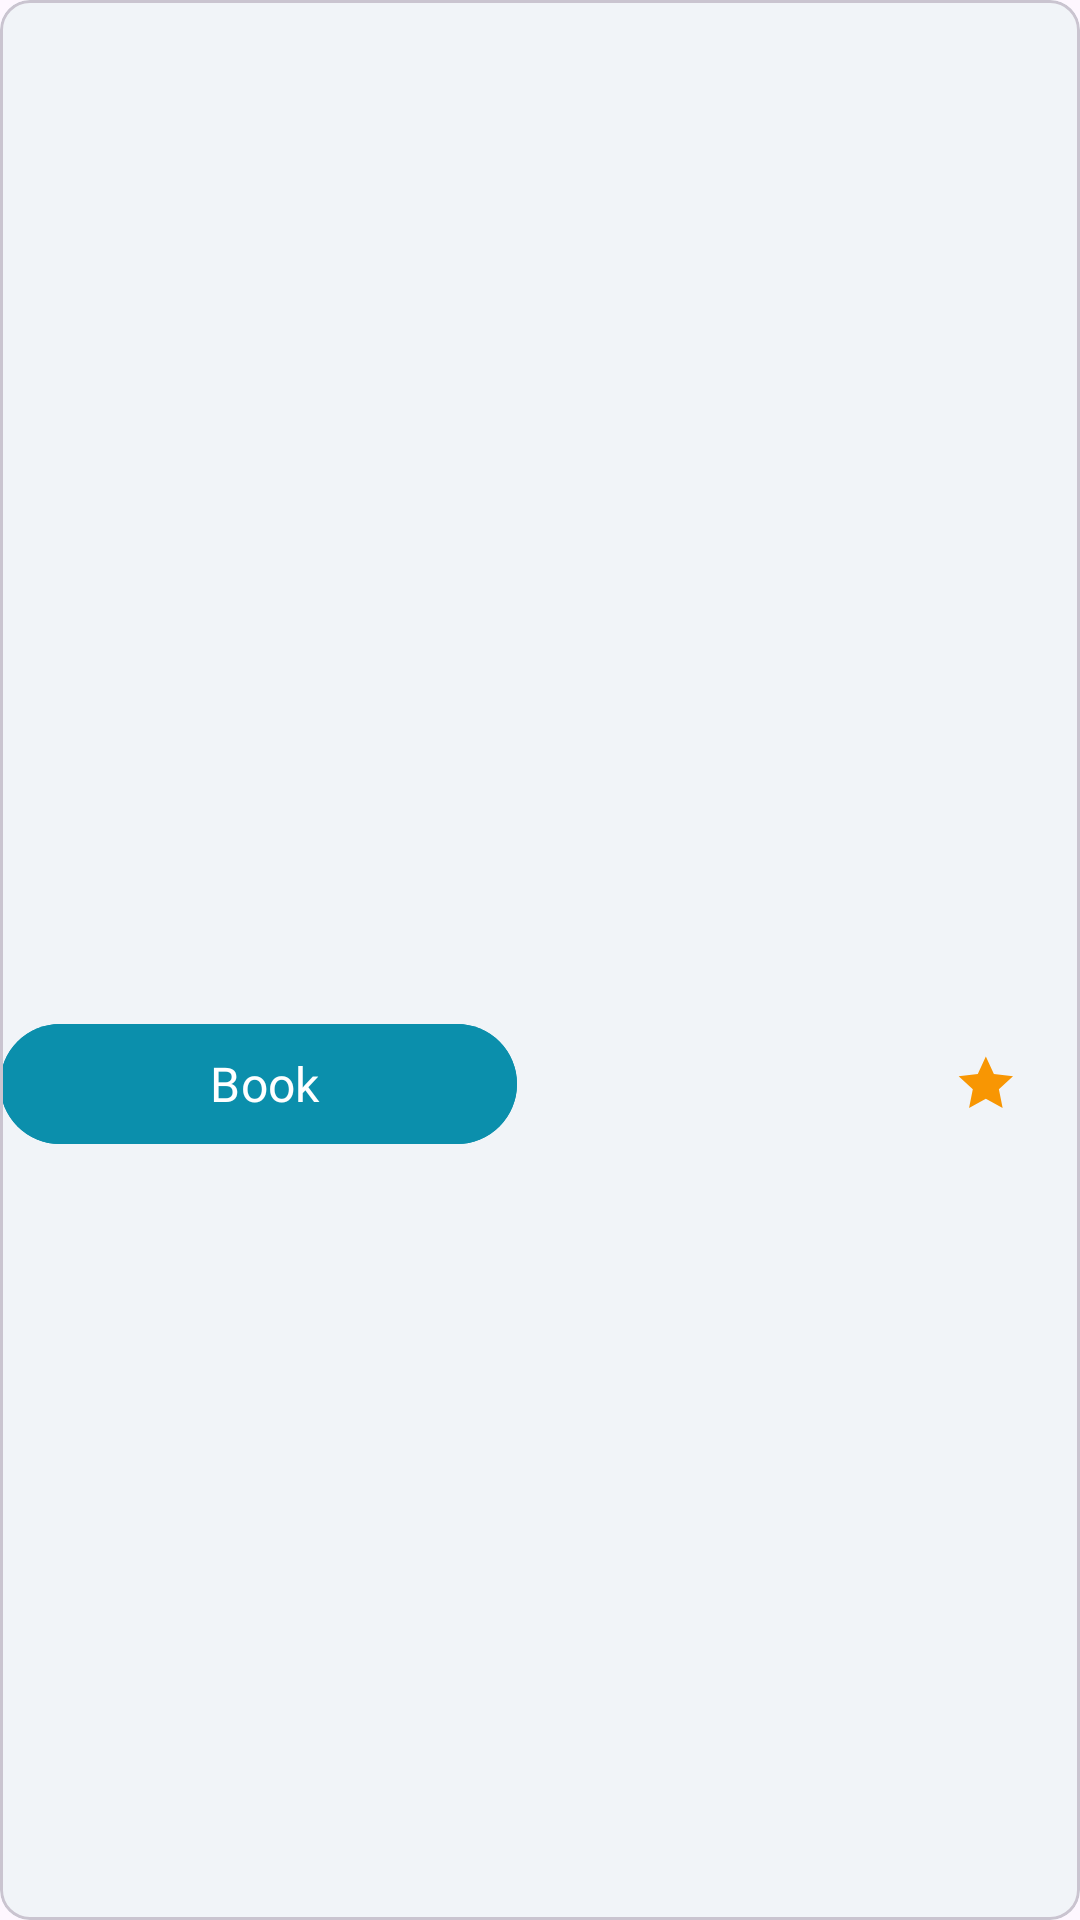

This screen was rendered from an Android layout file. Write that file and the resources it references.
<!-- AndroidManifest.xml: application theme Theme.DoctorApp -->
<!-- res/layout/cell_home_doctor.xml -->
<?xml version="1.0" encoding="utf-8"?>
<com.google.android.material.card.MaterialCardView xmlns:android="http://schemas.android.com/apk/res/android"
    xmlns:app="http://schemas.android.com/apk/res-auto"
    xmlns:tools="http://schemas.android.com/tools"
    android:layout_width="match_parent"
    android:layout_height="wrap_content"
    android:layout_marginTop="@dimen/dr_card_margin"
    android:layout_marginBottom="@dimen/layout_margin_bottom"
    android:elevation="@dimen/card_corner_radius"


    app:cardCornerRadius="@dimen/card_corner_radius">

    <androidx.constraintlayout.widget.ConstraintLayout
        android:layout_width="match_parent"
        android:layout_height="match_parent"
        android:background="@color/card_background_color"
        >

        <ImageView
            android:id="@+id/doctor_image_view"
            android:layout_width="wrap_content"
            android:layout_height="wrap_content"
            android:textAlignment="textStart"
            app:layout_constraintBottom_toBottomOf="parent"
            app:layout_constraintStart_toStartOf="parent"
            tools:src="@drawable/ic_profile"

            />

        <androidx.constraintlayout.widget.ConstraintLayout
            android:layout_width="0dp"
            android:layout_height="wrap_content"
            android:layout_marginTop="26.75dp"
            android:layout_marginEnd="15dp"
            android:layout_marginBottom="@dimen/margin_small"
            app:layout_constraintBottom_toBottomOf="parent"
            app:layout_constraintEnd_toEndOf="parent"
            app:layout_constraintStart_toEndOf="@+id/doctor_image_view"
            app:layout_constraintTop_toBottomOf="parent"
            app:layout_constraintTop_toTopOf="parent"


            >

            <LinearLayout
                android:id="@+id/doctor_name_layout"
                android:layout_width="match_parent"
                android:layout_height="wrap_content"
                android:gravity="center"
                android:orientation="horizontal"
                app:layout_constraintEnd_toEndOf="parent"
                app:layout_constraintStart_toStartOf="parent"
                app:layout_constraintTop_toTopOf="parent">

                <TextView
                    android:id="@+id/doctor_name_text"
                    android:layout_width="0dp"
                    android:layout_height="wrap_content"
                    android:layout_weight="0.5"
                    android:fontFamily="@font/open_sans_semibold"
                    android:textAlignment="textStart"
                    android:textColor="@color/black"
                    android:textSize="@dimen/text_small"
                    app:layout_constraintTop_toTopOf="parent"
                    tools:text="Doctor Name"

                    />

                <androidx.appcompat.widget.AppCompatImageView
                    android:id="@+id/favorite_doctor_image"
                    android:layout_width="@dimen/back_vector_height"
                    android:layout_height="@dimen/back_vector_height"
                    android:textAlignment="textEnd"
                    tools:src="@drawable/ic_love" />
            </LinearLayout>

            <TextView

                android:id="@+id/doctor_description_text"
                android:layout_width="wrap_content"
                android:layout_height="wrap_content"
                android:layout_marginTop="8dp"
                android:fontFamily="@font/open_sans"

                android:textColor="@color/color_gray"
                android:textSize="@dimen/text_description_size"

                app:layout_constraintStart_toStartOf="parent"
                app:layout_constraintTop_toBottomOf="@+id/doctor_name_layout"
                tools:text="Jorem ipsum dolor, consectetur adipiscing elit. Nunc v libero et velit interdum, ac  mattis." />

            <LinearLayout
                android:id="@+id/book_layout"
                android:layout_width="match_parent"
                android:layout_height="wrap_content"
                android:layout_marginTop="@dimen/book_margin_top"
                android:gravity="center"
                android:orientation="horizontal"
                app:layout_constraintStart_toStartOf="parent"
                app:layout_constraintTop_toBottomOf="@id/doctor_description_text">


                <com.google.android.material.button.MaterialButton
                    android:id="@+id/book_btn"
                    android:layout_width="0dp"
                    android:layout_height="wrap_content"
                    android:layout_weight="0.5"
                    android:backgroundTint="@color/color_primary"
                    android:fontFamily="@font/open_sans"
                    android:paddingVertical="@dimen/book_padding_vertical"
                    android:paddingStart="@dimen/book_padding_start"
                    android:paddingEnd="@dimen/book_padding_end"
                    android:text="@string/book_text"
                    android:textAllCaps="false"
                    android:textColor="@color/white"
                    android:textSize="@dimen/book_size"
                    app:cornerRadius="@dimen/book_corner_radius" />

                <LinearLayout
                    android:layout_width="0dp"
                    android:layout_height="match_parent"
                    android:layout_weight="0.5"
                    android:gravity="center|end">

                    <ImageView

                        android:id="@+id/favorite_doctor_rating"
                        android:layout_width="@dimen/star_size"
                        android:layout_height="@dimen/star_size"

                        android:layout_marginEnd="@dimen/star_margin"
                        android:src="@drawable/ic_star"
                        app:layout_constraintEnd_toStartOf="@id/doctor_rating_text"
                        app:layout_constraintTop_toTopOf="parent"


                        />

                    <TextView
                        android:id="@+id/doctor_rating_text"
                        android:layout_width="wrap_content"
                        android:layout_height="wrap_content"
                        android:fontFamily="@font/open_sans_semibold"
                        android:textColor="@color/black"
                        android:textSize="@dimen/book_size"
                        app:layout_constraintEnd_toEndOf="parent"

                        app:layout_constraintTop_toTopOf="parent"
                        tools:text="5.0" />
                </LinearLayout>

            </LinearLayout>

        </androidx.constraintlayout.widget.ConstraintLayout>


    </androidx.constraintlayout.widget.ConstraintLayout>


</com.google.android.material.card.MaterialCardView>
<!-- resources referenced by this layout -->
<resources>
  <color name="black">#FF000000</color>
  <color name="card_background_color">#4DD2EBE7</color>
  <color name="color_gray">#858585</color>
  <color name="color_primary">#0B8FAC</color>
  <color name="white">#FFFFFFFF</color>
  <dimen name="back_vector_height">20dp</dimen>
  <dimen name="book_corner_radius">20dp</dimen>
  <dimen name="book_margin_top">19dp</dimen>
  <dimen name="book_padding_end">18.5dp</dimen>
  <dimen name="book_padding_start">22.5dp</dimen>
  <dimen name="book_padding_vertical">6dp</dimen>
  <dimen name="book_size">16sp</dimen>
  <dimen name="card_corner_radius">10dp</dimen>
  <dimen name="dr_card_margin">27.56dp</dimen>
  <dimen name="layout_margin_bottom">31dp</dimen>
  <dimen name="margin_small">12dp</dimen>
  <dimen name="star_margin">6dp</dimen>
  <dimen name="star_size">20dp</dimen>
  <dimen name="text_description_size">12sp</dimen>
  <dimen name="text_small">18sp</dimen>
  <!-- drawable ic_love (drawable) -->
  <vector xmlns:android="http://schemas.android.com/apk/res/android"
      android:width="20dp"
      android:height="20dp"
      android:viewportWidth="20"
      android:viewportHeight="20">
    <path
        android:pathData="M10.097,4.522C12.054,2.765 15.079,2.823 16.965,4.713C18.85,6.602 18.915,9.612 17.161,11.575L10.096,18.652L3.03,11.575C1.277,9.612 1.342,6.597 3.227,4.713C5.114,2.826 8.133,2.762 10.097,4.522ZM15.785,5.89C14.536,4.638 12.519,4.587 11.21,5.762L10.097,6.761L8.984,5.763C7.671,4.586 5.658,4.638 4.405,5.891C3.164,7.132 3.102,9.121 4.246,10.434L10.096,16.293L15.946,10.434C17.09,9.12 17.028,7.136 15.785,5.89Z"
        android:fillColor="#0B8FAC"/>
  </vector>
  <!-- drawable ic_profile (drawable) -->
  <vector xmlns:android="http://schemas.android.com/apk/res/android"
      android:width="25dp"
      android:height="25dp"
      android:viewportWidth="25"
      android:viewportHeight="25">
    <path
        android:pathData="M12.457,2.875C17.98,2.875 22.457,7.352 22.457,12.875C22.457,18.398 17.98,22.875 12.457,22.875C6.934,22.875 2.457,18.398 2.457,12.875C2.457,7.352 6.934,2.875 12.457,2.875ZM12.617,16.875C10.582,16.875 8.749,17.744 7.47,19.131C8.838,20.222 10.571,20.875 12.457,20.875C14.427,20.875 16.23,20.163 17.624,18.983C16.353,17.682 14.579,16.875 12.617,16.875ZM12.457,4.875C8.039,4.875 4.457,8.457 4.457,12.875C4.457,14.686 5.059,16.356 6.073,17.696C7.714,15.959 10.039,14.875 12.617,14.875C15.101,14.875 17.351,15.882 18.979,17.509C19.91,16.202 20.457,14.602 20.457,12.875C20.457,8.457 16.876,4.875 12.457,4.875ZM12.457,5.875C14.666,5.875 16.457,7.666 16.457,9.875C16.457,12.084 14.666,13.875 12.457,13.875C10.248,13.875 8.457,12.084 8.457,9.875C8.457,7.666 10.248,5.875 12.457,5.875ZM12.457,7.875C11.353,7.875 10.457,8.77 10.457,9.875C10.457,10.98 11.353,11.875 12.457,11.875C13.562,11.875 14.457,10.98 14.457,9.875C14.457,8.77 13.562,7.875 12.457,7.875Z"
        android:fillColor="#000000"/>
  </vector>
  <!-- drawable ic_star (drawable) -->
  <vector xmlns:android="http://schemas.android.com/apk/res/android"
      android:width="21dp"
      android:height="21dp"
      android:viewportWidth="21"
      android:viewportHeight="21">
    <group>
      <clip-path
          android:pathData="M0.096,0.434h20v20h-20z"/>
      <path
          android:pathData="M10.096,15.65L4.218,18.94L5.531,12.333L0.586,7.76L7.275,6.967L10.096,0.85L12.917,6.967L19.607,7.76L14.661,12.333L15.974,18.94L10.096,15.65Z"
          android:fillColor="#F89603"/>
    </group>
  </vector>
  <string name="book_text">Book</string>
  <style name="Theme.DoctorApp" parent="Base.Theme.DoctorApp" />
  <style name="Base.Theme.DoctorApp" parent="Theme.Material3.DayNight.NoActionBar">
  
          
          
      </style>
</resources>
